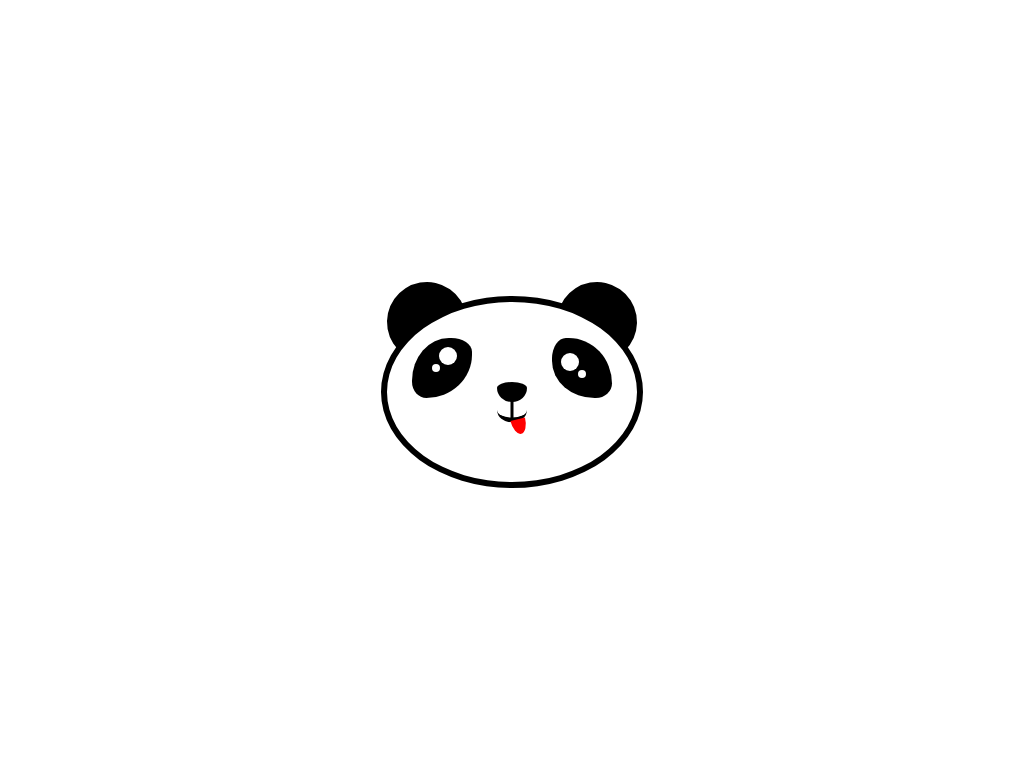

Give the HTML and CSS whose rendering is this image.

<!-- file: index.html -->
<!DOCTYPE html>
<html lang="en">
<head>
    <meta charset="UTF-8">
    <meta http-equiv="X-UA-Compatible" content="IE=edge">
    <meta name="viewport" content="width=device-width, initial-scale=1.0">
    <title>Pure CSS Panda</title>
    <link rel="stylesheet" href="style.css">
</head>
<body>
    <div class="container">
        <div class="panda">
            <div class="orejas">
                <div class="oreja"></div>
                <div class="oreja"></div>
            </div>
            <div class="ojos">
                <div class="ojo">
                    <div class="pupila"></div>
                    <div class="pupila2"></div>
                </div>
                <div class="ojo">
                    <div class="pupila"></div>
                    <div class="pupila2"></div>
                </div>
            </div>
            <div class="nariz"></div>
            <div class="boca">
                <div class="linea"></div>
                <div class="labio"></div>
                <div class="lengua"></div>
            </div>
        </div>
    </div>
</body>
</html>

/* file: style.css */
.container {
  width: 100%;
  height: 100vh;
  display: flex;
  align-items: center;
  justify-content: center;
}
.container .panda {
  position: relative;
  border: solid black 6px;
  border-radius: 50%;
  height: 180px;
  width: 250px;
  background-color: #fff;
}
.container .panda .ojos .ojo {
  border-radius: 64% 36% 79% 25%/74% 24% 75% 28%;
  height: 60px;
  width: 60px;
  background-color: black;
  position: absolute;
  top: 20%;
  left: 10%;
}
.container .panda .ojos .ojo:nth-child(2) {
  left: auto;
  right: 10%;
  transform: rotate(270deg);
}
.container .panda .ojos .ojo .pupila {
  position: absolute;
  background-color: white;
  height: 18px;
  width: 18px;
  border-radius: 50%;
  left: 60%;
  top: 30%;
  transform: translate(-50%, -50%);
}
.container .panda .ojos .ojo .pupila:nth-child(2) {
  transform: rotate(180deg);
}
.container .panda .ojos .ojo .pupila2 {
  position: absolute;
  background-color: white;
  height: 8px;
  width: 8px;
  border-radius: 50%;
  left: 40%;
  top: 50%;
  transform: translate(-50%, -50%);
}
.container .panda .orejas .oreja {
  z-index: -100;
  border-radius: 50%;
  height: 80px;
  width: 80px;
  background-color: black;
  top: -20px;
  position: absolute;
  transform: translate(0, 0px);
  transform: rotate(-10deg);
}
.container .panda .orejas .oreja:nth-child(2) {
  right: 0;
}
.container .panda .nariz {
  border-radius: 50% 50% 50% 50%/30% 30% 70% 70%;
  height: 20px;
  width: 30px;
  background-color: black;
  position: absolute;
  top: 50%;
  left: 50%;
  transform: translate(-50%, -50%);
}
.container .panda .boca .linea {
  width: 3px;
  height: 20px;
  background-color: black;
  position: absolute;
  top: 60%;
  left: 50%;
  transform: translate(-50%, -50%);
}
.container .panda .boca .labio {
  width: 30px;
  height: 20px;
  background-color: transparent;
  border-radius: 50%;
  border-bottom: black solid 5px;
  position: absolute;
  top: 60%;
  left: 50%;
  transform: translate(-50%, -50%);
}
.container .panda .boca .lengua {
  width: 15px;
  height: 15px;
  background-color: red;
  border-radius: 50% 50% 50% 50%/0% 0% 100% 100%;
  position: absolute;
  top: 65.2%;
  left: 50%;
  transform: translate(-50%, -50%);
  transform: rotate(-14deg);
}/*# sourceMappingURL=style.css.map */